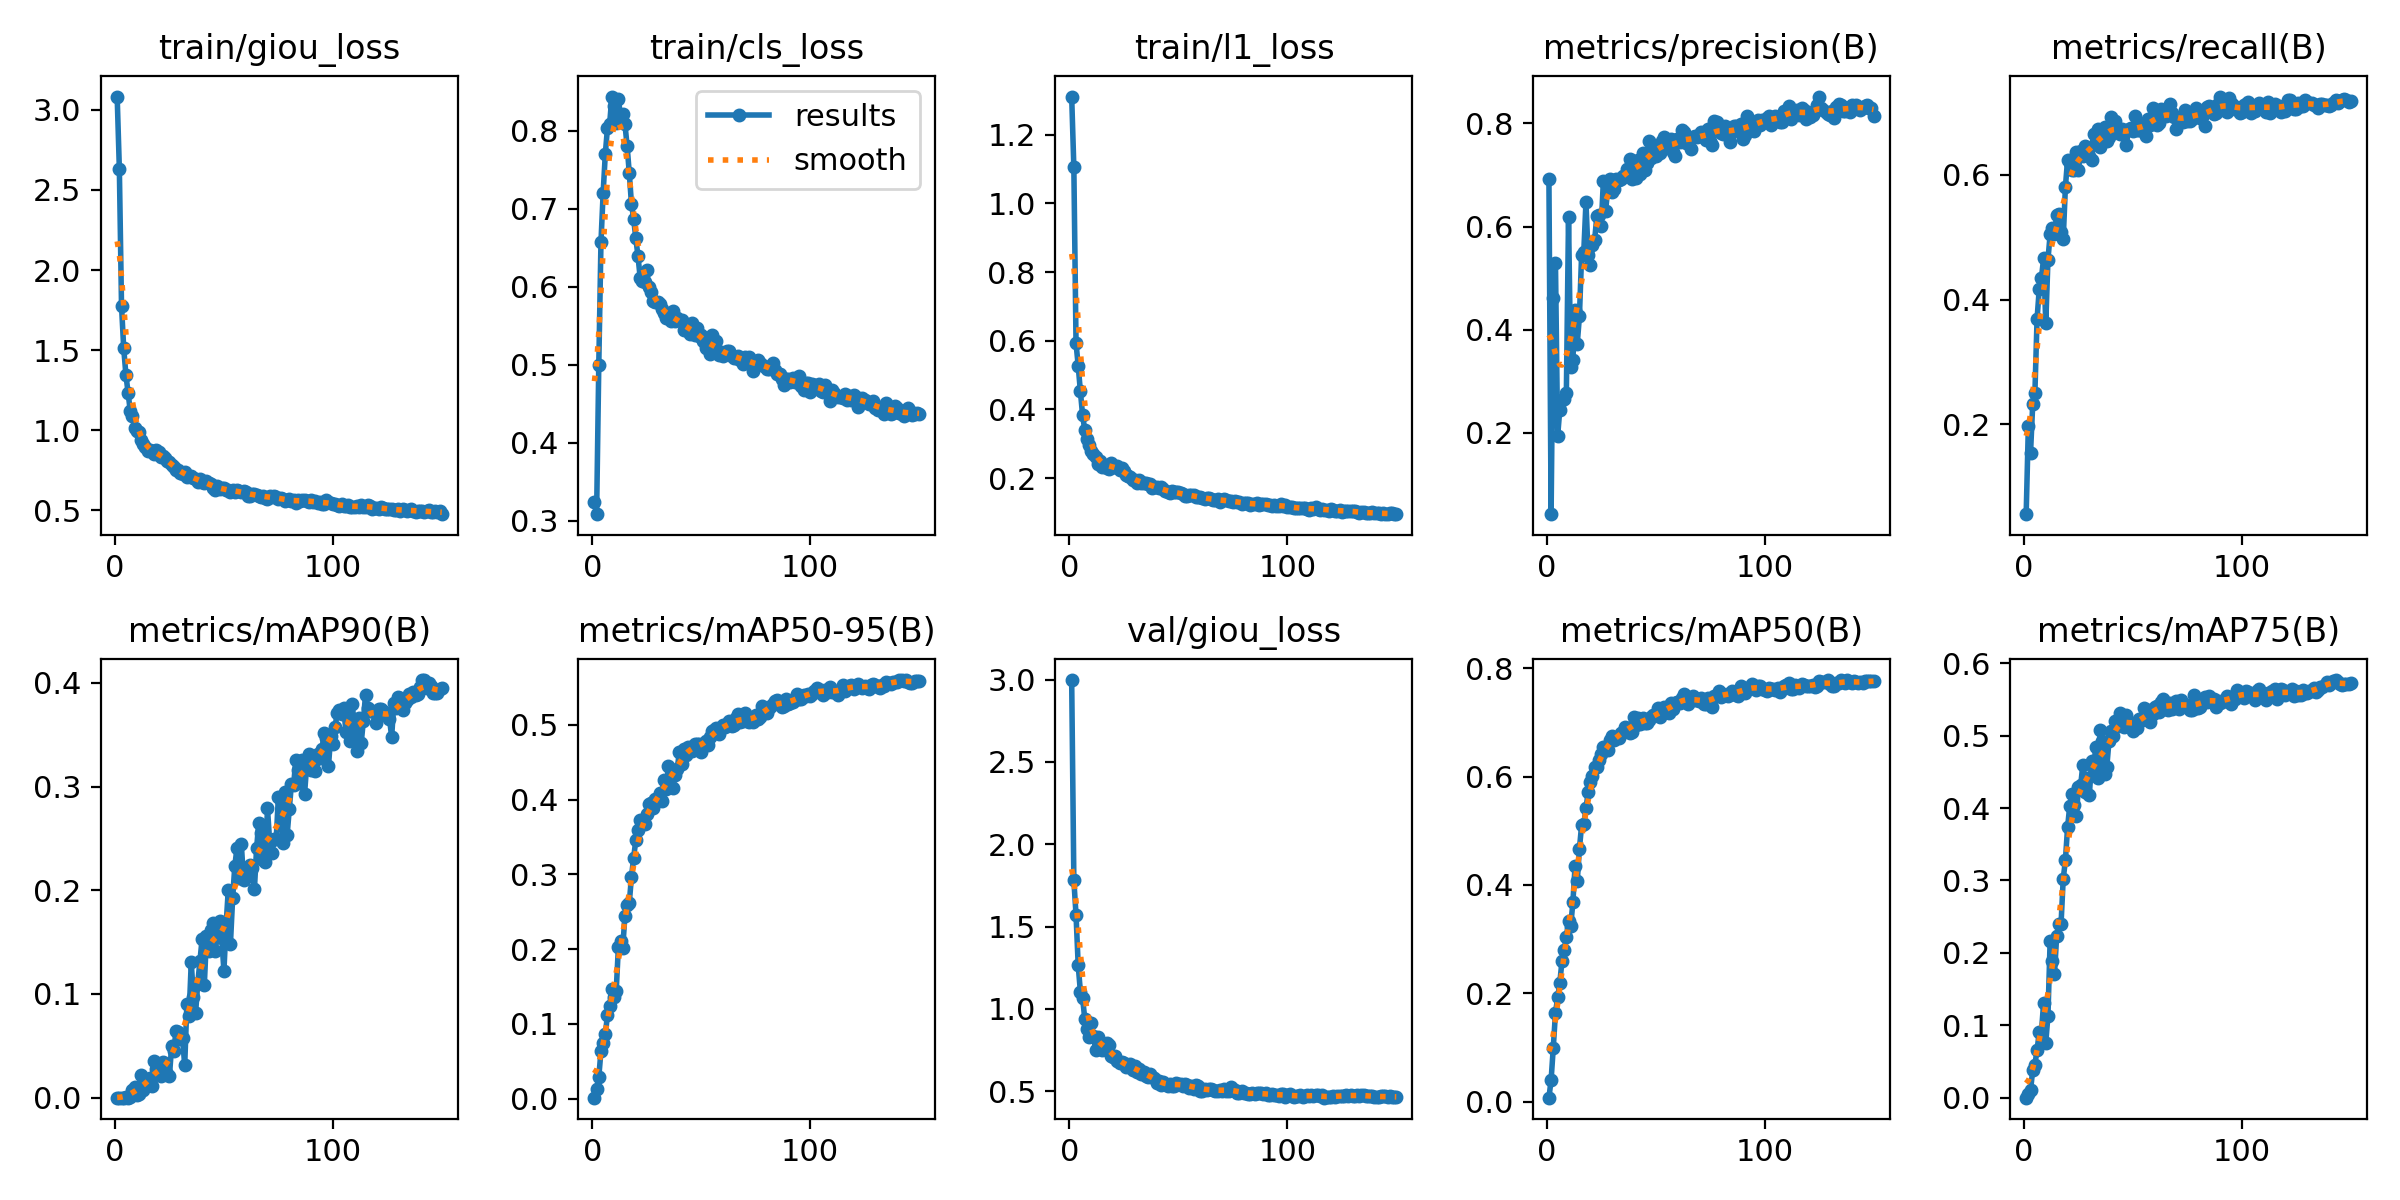

Source data for this figure (header and first rows):
epoch, train/giou_loss, train/cls_loss, train/l1_loss, metrics/precision(B), metrics/recall(B), metrics/mAP50(B), metrics/mAP75(B), metrics/mAP90(B), metrics/mAP50-95(B), val/giou_loss, val/cls_loss, val/l1_loss, lr/pg0, lr/pg1, lr/pg2
1, 3.083, 0.3236, 1.311, 0.6922, 0.05556, 0.00722, 0.0001, 0, 0.00126, 2.998, 0.2586, 1.355, 0.06674, 3.3292e-05, 3.3292e-05
2, 2.632, 0.3082, 1.104, 0.04239, 0.1963, 0.03966, 0.00466, 5e-05, 0.01225, 1.782, 0.6073, 0.5774, 0.03344, 6.6182e-05, 6.6182e-05
3, 1.774, 0.4993, 0.5927, 0.4609, 0.1537, 0.09955, 0.0103, 1e-05, 0.02885, 1.571, 0.6519, 0.5162, 0.0001397, 9.8627e-05, 9.8627e-05
4, 1.512, 0.6571, 0.527, 0.5288, 0.2317, 0.1638, 0.03813, 0, 0.06328, 1.264, 0.7721, 0.4202, 9.8002e-05, 9.8002e-05, 9.8002e-05
5, 1.348, 0.7203, 0.4527, 0.194, 0.2495, 0.1924, 0.04585, 0.00049, 0.07397, 1.104, 0.7794, 0.3668, 9.8002e-05, 9.8002e-05, 9.8002e-05
6, 1.232, 0.7708, 0.3837, 0.2452, 0.369, 0.2196, 0.06585, 0.00011, 0.0864, 1.067, 0.8286, 0.3489, 9.7336e-05, 9.7336e-05, 9.7336e-05
7, 1.122, 0.8042, 0.3408, 0.2637, 0.4167, 0.2596, 0.09052, 0.00101, 0.1118, 0.9413, 0.8484, 0.2839, 9.667e-05, 9.667e-05, 9.667e-05
8, 1.089, 0.8094, 0.3141, 0.2654, 0.4346, 0.2793, 0.09027, 0.00737, 0.1243, 0.8768, 0.8717, 0.262, 9.6004e-05, 9.6004e-05, 9.6004e-05
9, 1.014, 0.8442, 0.2952, 0.2775, 0.4659, 0.3037, 0.1308, 0.00998, 0.147, 0.8283, 0.8711, 0.2382, 9.5338e-05, 9.5338e-05, 9.5338e-05
10, 0.9965, 0.8325, 0.2791, 0.6183, 0.3618, 0.334, 0.07627, 0.00255, 0.1357, 0.9127, 0.8251, 0.2612, 9.4672e-05, 9.4672e-05, 9.4672e-05
11, 0.9897, 0.8105, 0.2699, 0.3275, 0.4641, 0.3238, 0.1134, 0.00325, 0.1443, 0.8367, 0.8529, 0.2514, 9.4006e-05, 9.4006e-05, 9.4006e-05
12, 0.9383, 0.8409, 0.2626, 0.3415, 0.5044, 0.3681, 0.2169, 0.02199, 0.203, 0.7517, 0.8686, 0.2122, 9.334e-05, 9.334e-05, 9.334e-05
13, 0.9119, 0.8184, 0.2427, 0.4374, 0.5149, 0.4344, 0.1889, 0.00706, 0.2106, 0.8275, 0.7784, 0.2531, 9.2674e-05, 9.2674e-05, 9.2674e-05
14, 0.8932, 0.8215, 0.2502, 0.3728, 0.5059, 0.4066, 0.1713, 0.01225, 0.2014, 0.7717, 0.8023, 0.2359, 9.2008e-05, 9.2008e-05, 9.2008e-05
15, 0.8733, 0.8091, 0.2341, 0.4257, 0.5354, 0.4668, 0.2235, 0.01304, 0.245, 0.7479, 0.7744, 0.229, 9.1342e-05, 9.1342e-05, 9.1342e-05
16, 0.874, 0.781, 0.2386, 0.5443, 0.5369, 0.5101, 0.2404, 0.01854, 0.2596, 0.7853, 0.7089, 0.2496, 9.0676e-05, 9.0676e-05, 9.0676e-05
17, 0.8705, 0.746, 0.2306, 0.551, 0.5087, 0.5116, 0.2394, 0.01126, 0.2616, 0.7943, 0.6916, 0.2485, 9.001e-05, 9.001e-05, 9.001e-05
18, 0.8497, 0.7064, 0.226, 0.6467, 0.4969, 0.5416, 0.3021, 0.03518, 0.2968, 0.7818, 0.6479, 0.2422, 8.9344e-05, 8.9344e-05, 8.9344e-05
19, 0.8777, 0.6876, 0.2452, 0.5443, 0.5801, 0.5708, 0.3276, 0.02782, 0.3221, 0.7148, 0.6462, 0.2185, 8.8678e-05, 8.8678e-05, 8.8678e-05
20, 0.8636, 0.6621, 0.2334, 0.5262, 0.6245, 0.5908, 0.3731, 0.02972, 0.3461, 0.7079, 0.6128, 0.2226, 8.8012e-05, 8.8012e-05, 8.8012e-05
21, 0.8319, 0.6394, 0.2339, 0.5648, 0.6196, 0.6016, 0.4031, 0.02113, 0.3588, 0.716, 0.5943, 0.2302, 8.7346e-05, 8.7346e-05, 8.7346e-05
22, 0.8424, 0.6116, 0.2344, 0.5744, 0.6081, 0.6173, 0.4196, 0.03466, 0.3723, 0.6847, 0.5803, 0.214, 8.668e-05, 8.668e-05, 8.668e-05
23, 0.8269, 0.6074, 0.2236, 0.6208, 0.6082, 0.6184, 0.4048, 0.02672, 0.3695, 0.6734, 0.5839, 0.217, 8.6014e-05, 8.6014e-05, 8.6014e-05
24, 0.8109, 0.6064, 0.2292, 0.6222, 0.6363, 0.6298, 0.3895, 0.02266, 0.3671, 0.6748, 0.5858, 0.2187, 8.5348e-05, 8.5348e-05, 8.5348e-05
25, 0.8047, 0.6215, 0.2222, 0.6005, 0.6077, 0.6423, 0.4289, 0.02134, 0.3806, 0.6693, 0.6195, 0.2249, 8.4682e-05, 8.4682e-05, 8.4682e-05
26, 0.7855, 0.5993, 0.2096, 0.6892, 0.6391, 0.6537, 0.4311, 0.04959, 0.3948, 0.6472, 0.5503, 0.2086, 8.4016e-05, 8.4016e-05, 8.4016e-05
27, 0.7734, 0.593, 0.206, 0.63, 0.6295, 0.654, 0.4591, 0.04471, 0.3959, 0.6582, 0.5385, 0.2051, 8.335e-05, 8.335e-05, 8.335e-05
28, 0.754, 0.5814, 0.2021, 0.6723, 0.6463, 0.6482, 0.4225, 0.06467, 0.3889, 0.6639, 0.5355, 0.2049, 8.2684e-05, 8.2684e-05, 8.2684e-05
29, 0.7536, 0.5803, 0.1949, 0.6917, 0.6363, 0.6682, 0.4408, 0.0636, 0.4009, 0.6318, 0.551, 0.2059, 8.2018e-05, 8.2018e-05, 8.2018e-05
30, 0.736, 0.5802, 0.1936, 0.667, 0.6306, 0.6748, 0.4177, 0.05619, 0.398, 0.6511, 0.5412, 0.2188, 8.1352e-05, 8.1352e-05, 8.1352e-05
31, 0.7257, 0.5778, 0.1867, 0.6736, 0.6233, 0.6677, 0.4648, 0.05755, 0.4088, 0.6198, 0.5395, 0.1957, 8.0686e-05, 8.0686e-05, 8.0686e-05
32, 0.7369, 0.5721, 0.1944, 0.6927, 0.6663, 0.6712, 0.4572, 0.03123, 0.3985, 0.6357, 0.5478, 0.2044, 8.002e-05, 8.002e-05, 8.002e-05
33, 0.7105, 0.567, 0.1874, 0.6898, 0.6522, 0.672, 0.4849, 0.0902, 0.4269, 0.6065, 0.5226, 0.1883, 7.9354e-05, 7.9354e-05, 7.9354e-05
34, 0.7158, 0.5596, 0.1872, 0.6915, 0.6738, 0.6802, 0.4409, 0.07868, 0.4147, 0.6189, 0.5283, 0.1872, 7.8688e-05, 7.8688e-05, 7.8688e-05
35, 0.7142, 0.5637, 0.1862, 0.6988, 0.6449, 0.6828, 0.508, 0.1303, 0.4447, 0.5941, 0.5146, 0.1802, 7.8022e-05, 7.8022e-05, 7.8022e-05
36, 0.7025, 0.5565, 0.1831, 0.6986, 0.6579, 0.6906, 0.492, 0.0971, 0.4393, 0.5865, 0.5443, 0.1785, 7.7356e-05, 7.7356e-05, 7.7356e-05
37, 0.6977, 0.5693, 0.1819, 0.7123, 0.6774, 0.69, 0.4471, 0.0819, 0.4153, 0.6076, 0.5307, 0.1979, 7.669e-05, 7.669e-05, 7.669e-05
38, 0.6777, 0.5558, 0.1719, 0.7303, 0.6538, 0.6803, 0.4563, 0.1105, 0.4324, 0.5888, 0.5265, 0.1886, 7.6024e-05, 7.6024e-05, 7.6024e-05
39, 0.6962, 0.5597, 0.1732, 0.6918, 0.6601, 0.6825, 0.4919, 0.1316, 0.4414, 0.5803, 0.5293, 0.178, 7.5358e-05, 7.5358e-05, 7.5358e-05
40, 0.6769, 0.5579, 0.174, 0.7232, 0.6922, 0.7099, 0.5062, 0.1534, 0.4639, 0.5522, 0.5166, 0.1694, 7.4692e-05, 7.4692e-05, 7.4692e-05
41, 0.6734, 0.5578, 0.1709, 0.6932, 0.6775, 0.6952, 0.4988, 0.1085, 0.4475, 0.5597, 0.5217, 0.1717, 7.4026e-05, 7.4026e-05, 7.4026e-05
42, 0.681, 0.5451, 0.1749, 0.7299, 0.6871, 0.7079, 0.5205, 0.1554, 0.4679, 0.5393, 0.5187, 0.165, 7.336e-05, 7.336e-05, 7.336e-05
43, 0.6695, 0.5499, 0.1673, 0.7015, 0.6721, 0.6969, 0.5137, 0.1413, 0.4597, 0.5551, 0.5314, 0.1779, 7.2694e-05, 7.2694e-05, 7.2694e-05
44, 0.663, 0.5433, 0.1636, 0.7423, 0.6659, 0.7075, 0.531, 0.1621, 0.4705, 0.5429, 0.5073, 0.1685, 7.2028e-05, 7.2028e-05, 7.2028e-05
45, 0.6366, 0.5392, 0.1585, 0.7101, 0.673, 0.6995, 0.5212, 0.1684, 0.4698, 0.532, 0.5177, 0.1611, 7.1362e-05, 7.1362e-05, 7.1362e-05
46, 0.6279, 0.554, 0.1584, 0.7223, 0.667, 0.6981, 0.5119, 0.1412, 0.4652, 0.5456, 0.5213, 0.1673, 7.0696e-05, 7.0696e-05, 7.0696e-05
47, 0.6519, 0.5387, 0.1616, 0.7653, 0.648, 0.7052, 0.5289, 0.157, 0.4748, 0.5304, 0.5183, 0.1616, 7.003e-05, 7.003e-05, 7.003e-05
48, 0.6334, 0.5474, 0.1588, 0.7327, 0.6741, 0.7096, 0.5187, 0.1707, 0.4743, 0.5337, 0.5185, 0.1663, 6.9364e-05, 6.9364e-05, 6.9364e-05
49, 0.6372, 0.537, 0.1587, 0.7577, 0.675, 0.7138, 0.518, 0.1535, 0.4743, 0.5488, 0.5154, 0.1677, 6.8698e-05, 6.8698e-05, 6.8698e-05
50, 0.6389, 0.5385, 0.1592, 0.7375, 0.671, 0.7134, 0.5069, 0.1223, 0.4643, 0.5455, 0.5216, 0.1748, 6.8032e-05, 6.8032e-05, 6.8032e-05
51, 0.6285, 0.5308, 0.1582, 0.748, 0.695, 0.7269, 0.5137, 0.1667, 0.4716, 0.5467, 0.5121, 0.1759, 6.7366e-05, 6.7366e-05, 6.7366e-05
52, 0.6262, 0.5215, 0.1526, 0.7435, 0.6712, 0.7097, 0.5105, 0.2002, 0.4786, 0.5338, 0.509, 0.1673, 6.67e-05, 6.67e-05, 6.67e-05
53, 0.6149, 0.5273, 0.1475, 0.7666, 0.6719, 0.7192, 0.5225, 0.1485, 0.4737, 0.5439, 0.5094, 0.1687, 6.6034e-05, 6.6034e-05, 6.6034e-05
54, 0.6263, 0.514, 0.148, 0.7745, 0.6808, 0.728, 0.5219, 0.1923, 0.4836, 0.5385, 0.4984, 0.167, 6.5368e-05, 6.5368e-05, 6.5368e-05
55, 0.6119, 0.5385, 0.1525, 0.7553, 0.6695, 0.7214, 0.5387, 0.2234, 0.4916, 0.5206, 0.5062, 0.1599, 6.4702e-05, 6.4702e-05, 6.4702e-05
56, 0.6273, 0.5298, 0.1503, 0.7567, 0.663, 0.718, 0.5232, 0.241, 0.4935, 0.5329, 0.4935, 0.1573, 6.4036e-05, 6.4036e-05, 6.4036e-05
57, 0.6192, 0.5301, 0.1522, 0.7706, 0.6895, 0.736, 0.5358, 0.212, 0.4962, 0.516, 0.5016, 0.1546, 6.337e-05, 6.337e-05, 6.337e-05
58, 0.6157, 0.5126, 0.1467, 0.744, 0.6796, 0.7238, 0.5191, 0.2441, 0.4883, 0.5357, 0.4911, 0.1648, 6.2704e-05, 6.2704e-05, 6.2704e-05
59, 0.619, 0.5167, 0.1445, 0.7366, 0.707, 0.7362, 0.5299, 0.2102, 0.4953, 0.53, 0.4962, 0.1633, 6.2038e-05, 6.2038e-05, 6.2038e-05
60, 0.6121, 0.5109, 0.1447, 0.7704, 0.6926, 0.7385, 0.5395, 0.2153, 0.4997, 0.5043, 0.4897, 0.152, 6.1372e-05, 6.1372e-05, 6.1372e-05
... 90 more rows
